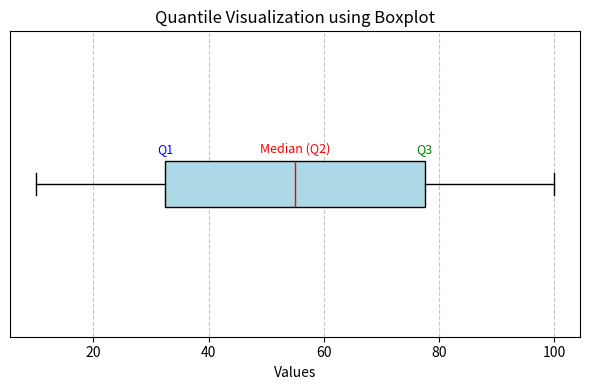

Reproduce this figure in Python.
import matplotlib.pyplot as plt
import numpy as np
data = [10, 20, 30, 40, 50, 60, 70, 80, 90, 100]
q1 = np.quantile(data, 0.25)
q2 = np.quantile(data, 0.50) 
q3 = np.quantile(data, 0.75)
plt.figure(figsize=(6, 4))
plt.boxplot(data, vert=False, patch_artist=True,
            boxprops=dict(facecolor='lightblue', color='black'),
            medianprops=dict(color='red'),
            whiskerprops=dict(color='black'),
            capprops=dict(color='black'))
plt.text(q1, 1.1, 'Q1', ha='center', fontsize=9, color='blue')
plt.text(q2, 1.1, 'Median (Q2)', ha='center', fontsize=9, color='red')
plt.text(q3, 1.1, 'Q3', ha='center', fontsize=9, color='green')
plt.title("Quantile Visualization using Boxplot")
plt.xlabel("Values")
plt.yticks([])
plt.grid(True, axis='x', linestyle='--', alpha=0.7)
plt.tight_layout()
plt.show()
